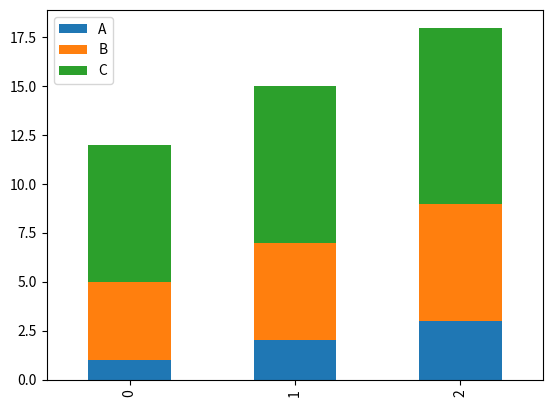

Source code (Python):
#plotting stacked barplots on a panda data frame


import pandas as pd
import matplotlib.pyplot as plt

df = pd.DataFrame({'A': [1,2,3], 'B': [4,5,6], 'C': [7,8,9]})

df.plot.bar(stacked=True)

plt.show()